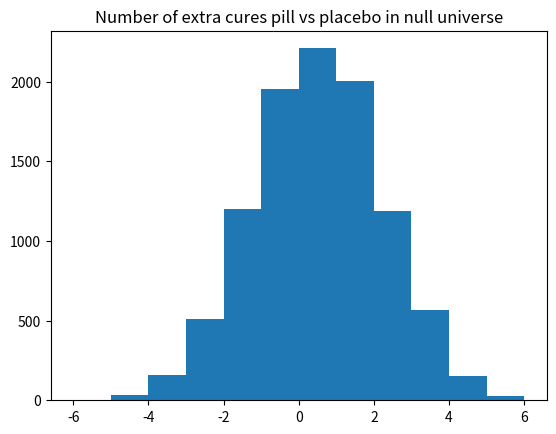

Python code for this plot:
import numpy as np
import matplotlib.pyplot as plt

rnd = np.random.default_rng()

# The bucket with the pieces of paper.
options = np.repeat(['get well', 'not well'], [7, 5])

n = 10_000

pill_betters = np.zeros(n, dtype=int)

for i in range(n):
    pill = rnd.choice(options, size=6)
    pill_cures = np.sum(pill == 'get well')
    placebo = rnd.choice(options, size=6)
    placebo_cures = np.sum(placebo == 'get well')
    pill_betters[i] = pill_cures - placebo_cures

plt.hist(pill_betters, bins=range(-6, 7))
plt.title('Number of extra cures pill vs placebo in null universe')

# How many trials gave an advantage of 3 or greater to the pill?
k = np.sum(pill_betters >= 3)
# Convert to a proportion.
kk = k / n
# Print the result.
print('Proportion with advantage of 3 or more for pill:',
      np.round(kk, 2))